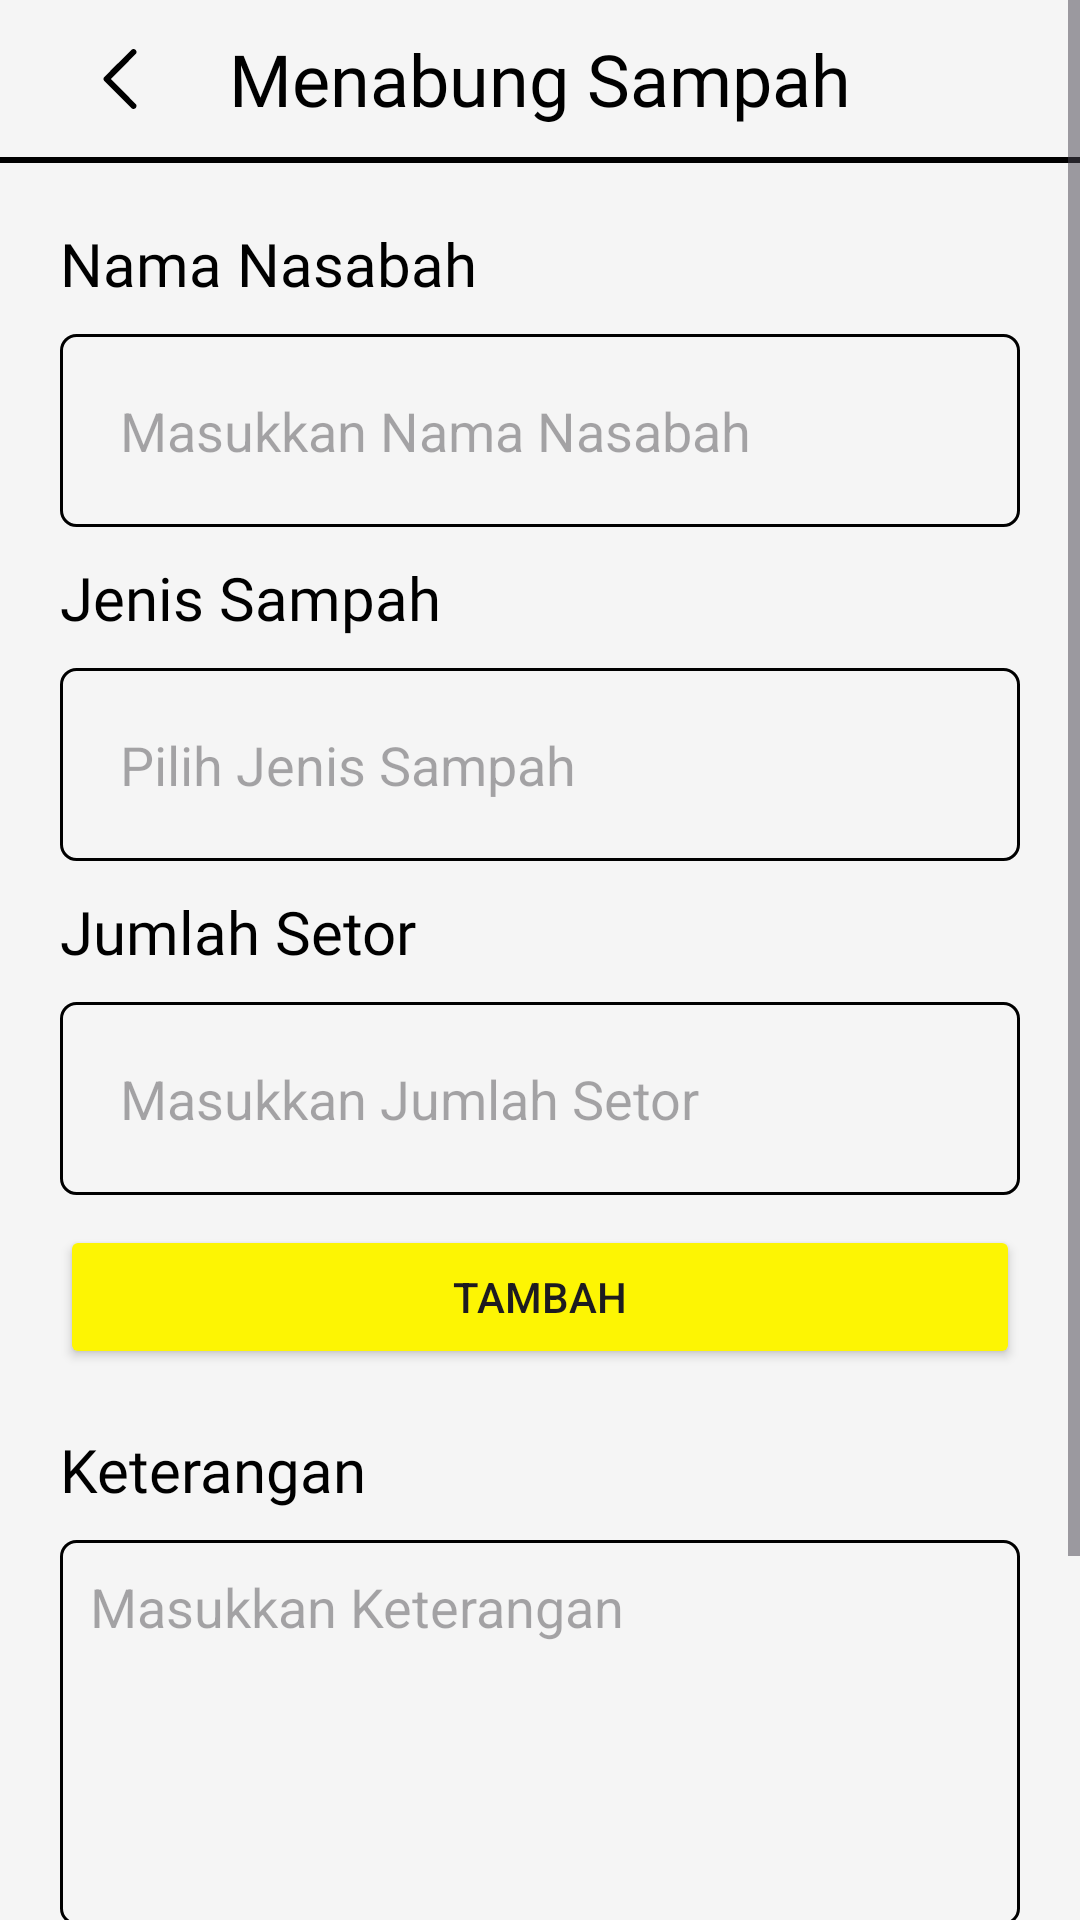

Here is an Android app screen rendered from its layout file. Give the layout XML and the strings, colors and styles it references.
<!-- AndroidManifest.xml: application theme Theme.BankSampah -->
<!-- res/layout/fragment_setor_sampah.xml -->
<?xml version="1.0" encoding="utf-8"?>
<ScrollView xmlns:android="http://schemas.android.com/apk/res/android"
    android:layout_width="match_parent"
    android:layout_height="match_parent"
    xmlns:app="http://schemas.android.com/apk/res-auto"
    android:orientation="vertical"
    android:background="@color/light_gray"
    android:focusableInTouchMode="true"
    android:descendantFocusability="afterDescendants">

    <FrameLayout
        android:layout_width="match_parent"
        android:layout_height="wrap_content">

        <LinearLayout
            android:id="@+id/layout_konten"
            android:layout_width="match_parent"
            android:layout_height="match_parent"
            android:orientation="vertical"
            >

            <androidx.constraintlayout.widget.ConstraintLayout
                android:layout_width="match_parent"
                android:layout_height="wrap_content"
                android:orientation="horizontal">

                <TextView
                    android:id="@+id/judul"
                    style="@style/TextJudulHalaman"
                    android:text="@string/menabung_sampah"
                    app:layout_constraintStart_toStartOf="parent"
                    app:layout_constraintTop_toTopOf="parent"
                    app:layout_constraintEnd_toEndOf="parent"
                    app:layout_constraintBottom_toTopOf="@+id/garis_judul"
                    />

                <ImageView
                    android:id="@+id/btnBack"
                    android:layout_width="20dp"
                    android:layout_height="20dp"
                    android:contentDescription="@string/back"
                    android:src="@drawable/back"
                    android:layout_marginStart="30dp"
                    app:layout_constraintStart_toStartOf="parent"
                    app:layout_constraintTop_toTopOf="parent"
                    app:layout_constraintBottom_toTopOf="@+id/garis_judul"
                    />

                <View
                    android:id="@+id/garis_judul"
                    android:layout_width="0dp"
                    android:layout_height="2dp"
                    android:background="@color/black"
                    android:layout_marginTop="10dp"
                    app:layout_constraintStart_toStartOf="parent"
                    app:layout_constraintEnd_toEndOf="parent"
                    app:layout_constraintTop_toBottomOf="@+id/judul"
                    />
            </androidx.constraintlayout.widget.ConstraintLayout>

            <TextView
                android:layout_width="wrap_content"
                android:layout_height="wrap_content"
                android:fontFamily="@font/nunito_semibold"
                android:text="@string/nama_nasabah"
                android:textSize="20sp"
                android:textColor="@color/black"
                android:layout_marginStart="20dp"
                android:layout_marginTop="20dp"
                />

            <AutoCompleteTextView
                android:id="@+id/nama"
                android:layout_width="match_parent"
                android:layout_height="wrap_content"
                android:layout_marginHorizontal="20dp"
                android:hint="@string/masukkan_nama_nasabah"
                android:background="@drawable/et_border"
                android:padding="20dp"
                android:layout_marginTop="10dp"
                android:dropDownHeight="wrap_content"
                android:dropDownVerticalOffset="10dp"
                android:inputType="text"
                android:focusable="true"
                android:focusableInTouchMode="true"
                android:clickable="true"
                />

            <TextView
                android:layout_width="wrap_content"
                android:layout_height="wrap_content"
                android:fontFamily="@font/nunito_semibold"
                android:text="@string/jenis_sampah"
                android:textSize="20sp"
                android:textColor="@color/black"
                android:layout_marginStart="20dp"
                android:layout_marginTop="10dp"
                />

            <AutoCompleteTextView
                android:id="@+id/jenis1"
                android:layout_width="match_parent"
                android:layout_height="wrap_content"
                android:layout_marginHorizontal="20dp"
                android:hint="@string/pilih_jenis_sampah"
                android:background="@drawable/et_border"
                android:padding="20dp"
                android:layout_marginTop="10dp"
                android:dropDownHeight="wrap_content"
                android:dropDownVerticalOffset="10dp"
                android:inputType="text"
                android:focusable="true"
                android:focusableInTouchMode="true"
                android:clickable="true"
                android:completionThreshold="1"
                />

            <TextView
                android:id="@+id/jumlahLabel1"
                android:layout_width="wrap_content"
                android:layout_height="wrap_content"
                android:fontFamily="@font/nunito_semibold"
                android:text="@string/jumlah_setor"
                android:textSize="20sp"
                android:textColor="@color/black"
                android:layout_marginStart="20dp"
                android:layout_marginTop="10dp"
                />

            <EditText
                android:id="@+id/jumlah1"
                android:layout_width="match_parent"
                android:layout_height="wrap_content"
                android:layout_marginHorizontal="20dp"
                android:hint="@string/masukkan_jumlah_setor"
                android:inputType="numberDecimal"
                android:background="@drawable/et_border"
                android:padding="20dp"
                android:layout_marginTop="10dp"
                android:digits="0123456789.,"
                />

            <LinearLayout
                android:id="@+id/containerTambahan"
                android:layout_width="match_parent"
                android:layout_height="wrap_content"
                android:orientation="vertical"/>

            <Button
                android:id="@+id/tambah"
                android:layout_width="match_parent"
                android:layout_height="wrap_content"
                android:text="@string/tambah"
                android:backgroundTint="@color/secondary"
                android:layout_marginTop="10dp"
                android:layout_marginHorizontal="20dp"
                />

            <TextView
                android:layout_width="wrap_content"
                android:layout_height="wrap_content"
                android:fontFamily="@font/nunito_semibold"
                android:text="@string/keterangan"
                android:textSize="20sp"
                android:textColor="@color/black"
                android:layout_marginStart="20dp"
                android:layout_marginTop="20dp"
                />

            <EditText
                android:id="@+id/keterangan"
                android:layout_width="match_parent"
                android:layout_height="wrap_content"
                android:hint="@string/masukkan_keterangan"
                android:inputType="textMultiLine"
                android:lines="5"
                android:maxLines="20"
                android:scrollbars="vertical"
                android:padding="10dp"
                android:background="@drawable/et_border"
                android:gravity="top"
                android:layout_marginHorizontal="20dp"
                android:layout_marginTop="10dp"
                />

            <Button
                android:id="@+id/konfirmasi"
                android:layout_width="match_parent"
                android:layout_height="wrap_content"
                android:text="@string/konfirmasi"
                android:textColor="@color/white"
                android:layout_marginVertical="50dp"
                android:layout_marginHorizontal="30dp"
                />

        </LinearLayout>

        <com.google.android.material.progressindicator.CircularProgressIndicator
            android:id="@+id/loading"
            android:layout_width="60dp"
            android:layout_height="60dp"
            android:layout_gravity="center"
            android:visibility="gone"
            app:trackColor="@color/primary"
            app:indicatorSize="60dp"
            app:trackThickness="4dp"
            android:indeterminate="true"
            />

    </FrameLayout>

</ScrollView>
<!-- resources referenced by this layout -->
<resources>
  <color name="black">#FF000000</color>
  <color name="light_gray">#F5F5F5</color>
  <color name="primary">#058FBB</color>
  <color name="secondary">#FDF503</color>
  <color name="white">#FFFFFFFF</color>
  <!-- drawable back (drawable) -->
  <vector xmlns:android="http://schemas.android.com/apk/res/android" android:autoMirrored="true" android:height="512dp" android:viewportHeight="512" android:viewportWidth="512" android:width="512dp">
        
      <path android:fillColor="#000000" android:pathData="M362,1.7c-3.9,1.3 -19.8,16.8 -123.8,120.7 -109.5,109.3 -119.4,119.5 -121.2,124.4 -2.5,6.7 -2.5,11.7 0,18.4 1.8,4.9 11.7,15.1 121.2,124.4 114.1,114 119.5,119.3 124.7,120.9 21.4,6.9 40.8,-14.7 31.5,-35.2 -1.1,-2.5 -37.7,-39.8 -109.3,-111.5l-107.6,-107.8 107.6,-107.7c70.1,-70.3 108.2,-109.1 109.3,-111.5 6.1,-13.5 -0.4,-29.7 -14,-34.8 -6.4,-2.3 -12.1,-2.4 -18.4,-0.3z" android:strokeColor="#00000000"/>
      
  </vector>
  <!-- drawable et_border (drawable) -->
  <?xml version="1.0" encoding="utf-8"?>
  <shape xmlns:android="http://schemas.android.com/apk/res/android">
      <solid android:color="@android:color/transparent" /> 
      <stroke
          android:width="1dp"
          android:color="@android:color/black" /> 
      <corners android:radius="5dp" /> 
  </shape>
  <string name="back">back</string>
  <string name="jenis_sampah">Jenis Sampah</string>
  <string name="jumlah_setor">Jumlah Setor</string>
  <string name="keterangan">Keterangan</string>
  <string name="konfirmasi">Konfirmasi</string>
  <string name="masukkan_jumlah_setor">Masukkan Jumlah Setor</string>
  <string name="masukkan_keterangan">Masukkan Keterangan</string>
  <string name="masukkan_nama_nasabah">Masukkan Nama Nasabah</string>
  <string name="menabung_sampah">Menabung Sampah</string>
  <string name="nama_nasabah">Nama Nasabah</string>
  <string name="pilih_jenis_sampah">Pilih Jenis Sampah</string>
  <string name="tambah">Tambah</string>
  <style name="TextJudulHalaman">
          <item name="android:layout_width">match_parent</item>
          <item name="android:layout_height">wrap_content</item>
          <item name="android:fontFamily">@font/nunito_bold</item>
          <item name="android:textColor">@color/black</item>
          <item name="android:textSize">24sp</item>
          <item name="android:gravity">center</item>
          <item name="android:layout_marginTop">10dp</item>
      </style>
  <style name="Theme.BankSampah" parent="Base.Theme.BankSampah" />
  <style name="Base.Theme.BankSampah" parent="Theme.Material3.Light.NoActionBar">
          <item name="colorPrimary">@color/primary</item>
          <item name="colorSecondary">@color/secondary</item>
          <item name="colorOnPrimary">@color/abuabu</item>
          <item name="colorSurface">@color/surface</item>
          <item name="colorOnSurface">@color/onSurface</item>
          <item name="colorControlActivated">@color/secondary</item>
          <item name="android:windowBackground">@color/white</item>
          <item name="android:statusBarColor">@color/light_gray</item>
          <item name="android:windowLightStatusBar">true</item>
          <item name="bottomNavigationStyle">@style/BottomNavigationViewStyle</item>
          <item name="windowSplashScreenBackground">@color/white</item>
      </style>
  <color name="abuabu">#1A1A1A</color>
  <color name="surface">#FFFFFF</color>
  <color name="onSurface">#000000</color>
  <style name="BottomNavigationViewStyle" parent="Widget.MaterialComponents.BottomNavigationView">
          <item name="itemRippleColor">@android:color/transparent</item>
      </style>
</resources>
